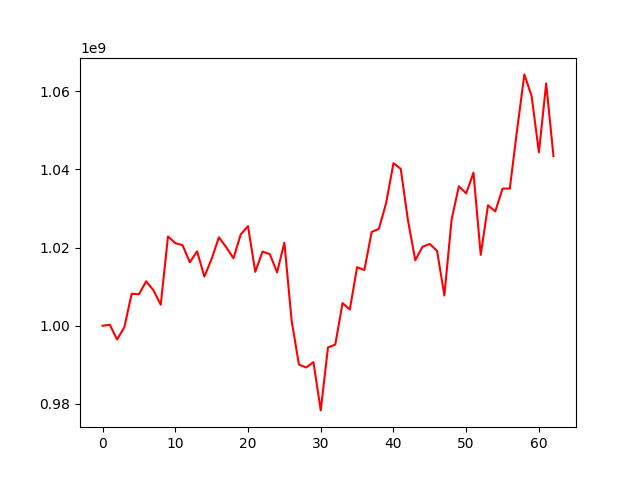

The table this chart was drawn from, first rows:
, 0
0, 1000000000
1, 1000261626
2, 996495188
3, 999626052
4, 1008192273
5, 1008056046
6, 1011376795
7, 1009091043
8, 1005378383
9, 1022868200
10, 1021147338
11, 1020635731
12, 1016252226
13, 1019056910
14, 1012590269
15, 1017102647
16, 1022659021
17, 1020104886
18, 1017281893
19, 1023365685
20, 1025494027
21, 1013800540
22, 1018997364
23, 1018329798
24, 1013662727
25, 1021262921
26, 1001324309
27, 990060980
28, 989314529
29, 990691818
30, 978332110
31, 994463885
32, 995170541
33, 1005801917
34, 1004158942
35, 1015000595
36, 1014250752
37, 1023984087
38, 1024826916
39, 1031451536
40, 1041603316
41, 1040175236
42, 1026924936
43, 1016763553
44, 1020229897
45, 1020940235
46, 1019138062
47, 1007749495
48, 1027252807
49, 1035712415
50, 1033876297
51, 1039183625
52, 1018138137
53, 1030841568
54, 1029278728
55, 1035115924
56, 1035109566
57, 1050122535
58, 1064344562
59, 1058764597
... 3 more rows
